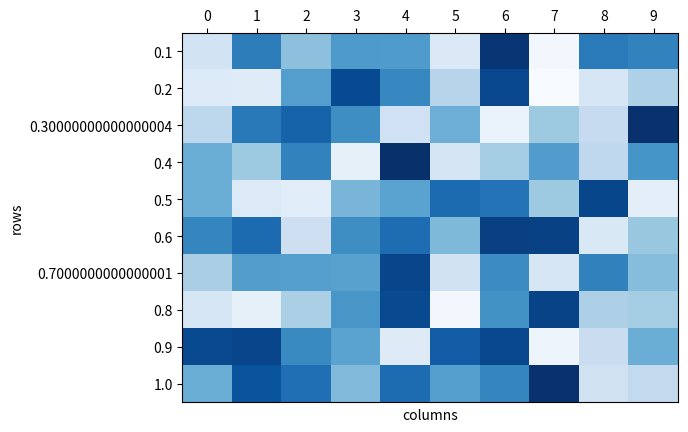

This chart was generated by the following Python code:
#!/usr/bin/env python

import os
import numpy as np
import matplotlib.pyplot as plt

def reformat(data):
    x = data[:,1:]
    classes = data[:,0].astype(np.int)
    K = max(classes)+1
    N = x.shape[0]
    y = np.zeros((N,K))
    y[np.arange(N),classes] = 1
    return x, y, classes

def make_grid(grid_scores, numc, numgam):
    idx = 0
    data = np.zeros((numc, numgam))
    for i in range(numc):
        for j in range(numgam):
            data[i,j] = grid_scores[idx][1]
            idx += 1
    return data

def plot_gallery(images, titles, h, w, n_row=3, n_col=4):
    # Helper function to plot a gallery of portraits
    plt.figure(figsize=(1.8 * n_col, 2.4 * n_row))
    plt.subplots_adjust(bottom=0, left=.01, right=.99, top=.90, hspace=.35)
    for i in range(n_row * n_col):
        plt.subplot(n_row, n_col, i + 1)
        plt.imshow(images[i].reshape((h, w)), cmap=plt.cm.gray)
        plt.title(titles[i], size=12)
        plt.xticks(())
        plt.yticks(())

def make_heatmap(data, rlabels, clabels, rname, cname): # data should already be in matrix form
    fig, ax = plt.subplots()
    heatmap = ax.pcolor(data, cmap=plt.cm.Blues)
    ax.set_xticks(np.arange(data.shape[1])+0.5, minor=False)
    ax.set_yticks(np.arange(data.shape[0])+0.5, minor=False)
    ax.invert_yaxis()
    ax.xaxis.tick_top()
    ax.set_xticklabels(clabels, minor=False)
    ax.set_yticklabels(rlabels, minor=False)
    ax.set_xlabel(cname)
    ax.set_ylabel(rname)
    fig.show()


if __name__=="__main__":
    data = np.random.rand(10, 10)
    rlabels = np.arange(0.1, 1.1, 0.1)
    clabels = range(10)
    make_heatmap(data, rlabels, clabels, 'rows', 'columns')
